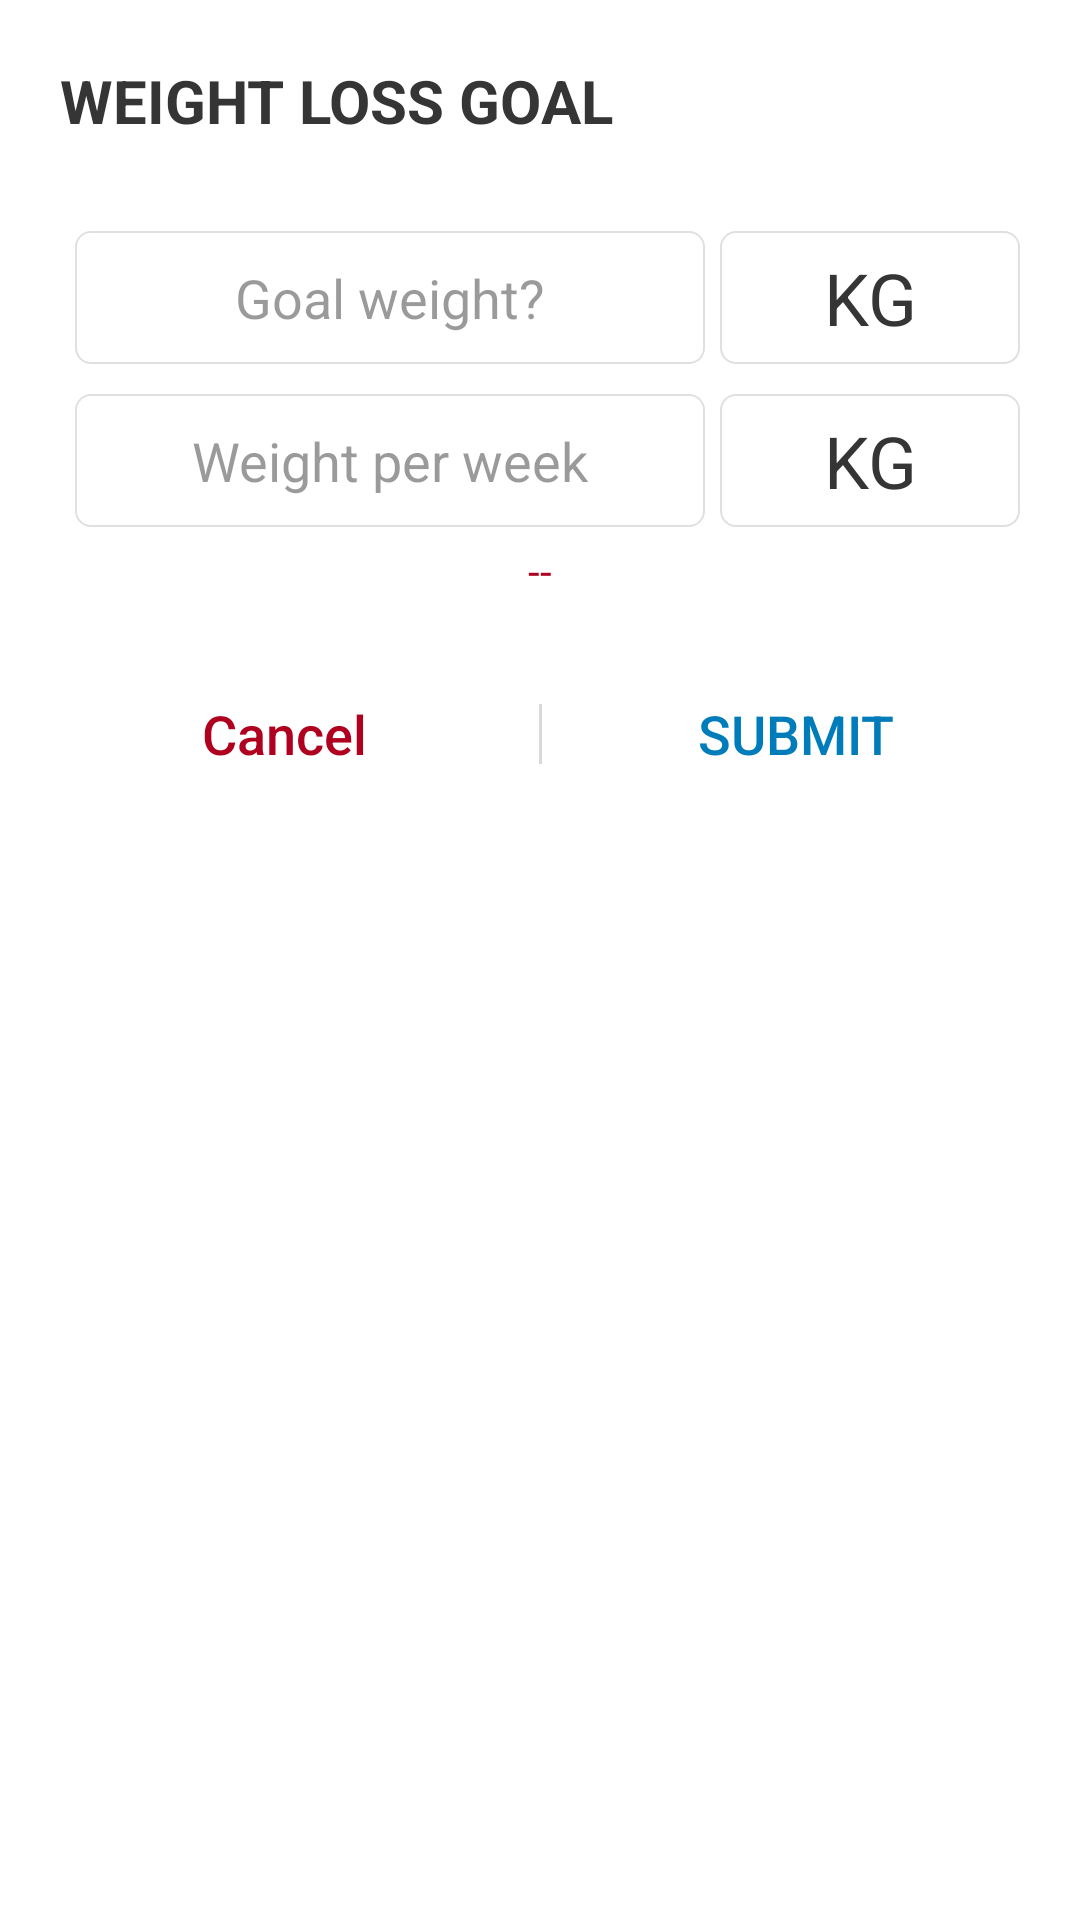

Write the Android layout XML for this screen, with the resource values it uses.
<!-- AndroidManifest.xml: application theme AppTheme -->
<!-- res/layout/set_goal_layout.xml -->
<?xml version="1.0" encoding="utf-8"?>
<RelativeLayout
    xmlns:android="http://schemas.android.com/apk/res/android"
    android:layout_width="match_parent"
    android:layout_height="wrap_content"
    android:background="@color/BackgroundPrimaryColor"
    android:padding="20dp">

    <LinearLayout
        android:layout_width="match_parent"
        android:layout_height="wrap_content"
        android:orientation="vertical">

        <TextView
            android:id="@+id/textView2"
            android:layout_width="match_parent"
            android:layout_height="wrap_content"
            android:text="WEIGHT LOSS GOAL"
            android:textColor="@color/PrimaryTextColor"
            android:textSize="20sp"
            android:textStyle="bold" />

        <LinearLayout
            android:layout_width="match_parent"
            android:layout_height="match_parent"
            android:layout_marginTop="30dp"
            android:layout_weight="1"
            android:orientation="horizontal">

            <EditText
                android:id="@+id/set_goal_goal_weight_input"
                android:layout_width="match_parent"
                android:layout_height="wrap_content"
                android:layout_gravity="center_vertical"
                android:layout_marginLeft="5dp"
                android:layout_marginRight="5dp"
                android:layout_weight="1"
                android:background="@drawable/input_style_01"
                android:ems="10"
                android:hint="Goal weight?"
                android:inputType="numberDecimal"
                android:padding="10dp"
                android:textAlignment="center"
                android:textColor="@color/PrimaryTextColor"
                android:textColorHint="@color/HintTextColor" />

            <TextView
                android:layout_width="100dp"
                android:layout_height="match_parent"
                android:background="@drawable/input_style_01"
                android:gravity="center"
                android:text="KG"
                android:textColor="@color/PrimaryTextColor"
                android:textSize="24sp" />


        </LinearLayout>

        <LinearLayout
            android:layout_width="match_parent"
            android:layout_height="wrap_content"
            android:layout_marginTop="10dp"
            android:orientation="horizontal">

            <EditText
                android:id="@+id/set_goal_goal_weight_per_week_input"
                android:layout_width="match_parent"
                android:layout_height="wrap_content"
                android:layout_gravity="center_vertical"
                android:layout_marginLeft="5dp"
                android:layout_marginRight="5dp"
                android:layout_weight="1"
                android:background="@drawable/input_style_01"
                android:ems="10"
                android:hint="Weight per week"
                android:inputType="numberDecimal"
                android:padding="10dp"
                android:textAlignment="center"
                android:textColor="@color/PrimaryTextColor"
                android:textColorHint="@color/HintTextColor" />

            <TextView
                android:id="@+id/textView5"
                android:layout_width="100dp"
                android:layout_height="match_parent"
                android:background="@drawable/input_style_01"
                android:gravity="center"
                android:text="KG"
                android:textColor="@color/PrimaryTextColor"
                android:textSize="24sp" />


        </LinearLayout>

        <TextView
            android:id="@+id/set_goal_dialog_error"
            android:layout_width="match_parent"
            android:layout_height="wrap_content"
            android:layout_marginTop="5dp"
            android:text="--"
            android:textAlignment="center"
            android:textColor="@color/ErrorTextColor" />

        <LinearLayout
            android:layout_width="match_parent"
            android:layout_height="30dp"
            android:layout_marginTop="30dp"
            android:orientation="horizontal">

            <Button
                android:id="@+id/set_goal_dialog_cancel_button"
                android:layout_width="match_parent"
                android:layout_height="match_parent"
                android:layout_marginLeft="20dp"
                android:layout_marginRight="30dp"
                android:layout_weight="1"
                android:background="@null"
                android:text="@android:string/cancel"
                android:textAllCaps="false"
                android:textColor="@color/WarningTextColor"
                android:textSize="18sp" />

            <View
                android:id="@+id/view"
                android:layout_width="1dp"
                android:layout_height="match_parent"
                android:layout_marginTop="5dp"
                android:layout_marginBottom="5dp"
                android:alpha="0.3"
                android:background="@color/IconColor" />

            <Button
                android:id="@+id/set_goal_dialog_submit_button"
                android:layout_width="match_parent"
                android:layout_height="wrap_content"
                android:layout_marginLeft="30dp"
                android:layout_marginRight="20dp"
                android:layout_weight="1"
                android:background="@null"
                android:text="SUBMIT"
                android:textAllCaps="false"
                android:textColor="@color/colorPrimary"
                android:textSize="18sp" />
        </LinearLayout>
    </LinearLayout>

</RelativeLayout>
<!-- resources referenced by this layout -->
<resources>
  <color name="BackgroundPrimaryColor">#ffffff</color>
  <color name="ErrorTextColor">#B00020</color>
  <color name="HintTextColor">#80353535</color>
  <color name="IconColor">#838383</color>
  <color name="PrimaryTextColor">#353535</color>
  <color name="WarningTextColor">#B00020</color>
  <color name="colorPrimary">#007CBB</color>
  <!-- drawable input_style_01 (drawable) -->
  <?xml version="1.0" encoding="utf-8"?>
  <shape xmlns:android="http://schemas.android.com/apk/res/android">
  
      <corners android:radius="5dp"/>
      <stroke android:width="2px" android:color="@color/LineColor" />
      
  
  </shape>
  <style name="AppTheme" parent="Theme.AppCompat.Light.NoActionBar">
          
          <item name="colorPrimary">@color/colorPrimary</item>
          <item name="colorPrimaryDark">@color/colorPrimaryDark</item>
          <item name="colorAccent">@color/colorAccent</item>
  
          navigation bar style
          <item name="android:navigationBarColor">@color/SystemNavigationBarColor</item>
  
          status bar style
          <item name="android:statusBarColor">@color/StatusBarColor</item>
  
  
          <item name="android:windowDisablePreview">true</item>
      </style>
  <color name="LineColor">#e0e0e0</color>
  <color name="colorPrimaryDark">#000000</color>
  <color name="colorAccent">#007CBB</color>
  <color name="SystemNavigationBarColor">#ffffff</color>
  <color name="StatusBarColor">#005681</color>
</resources>
